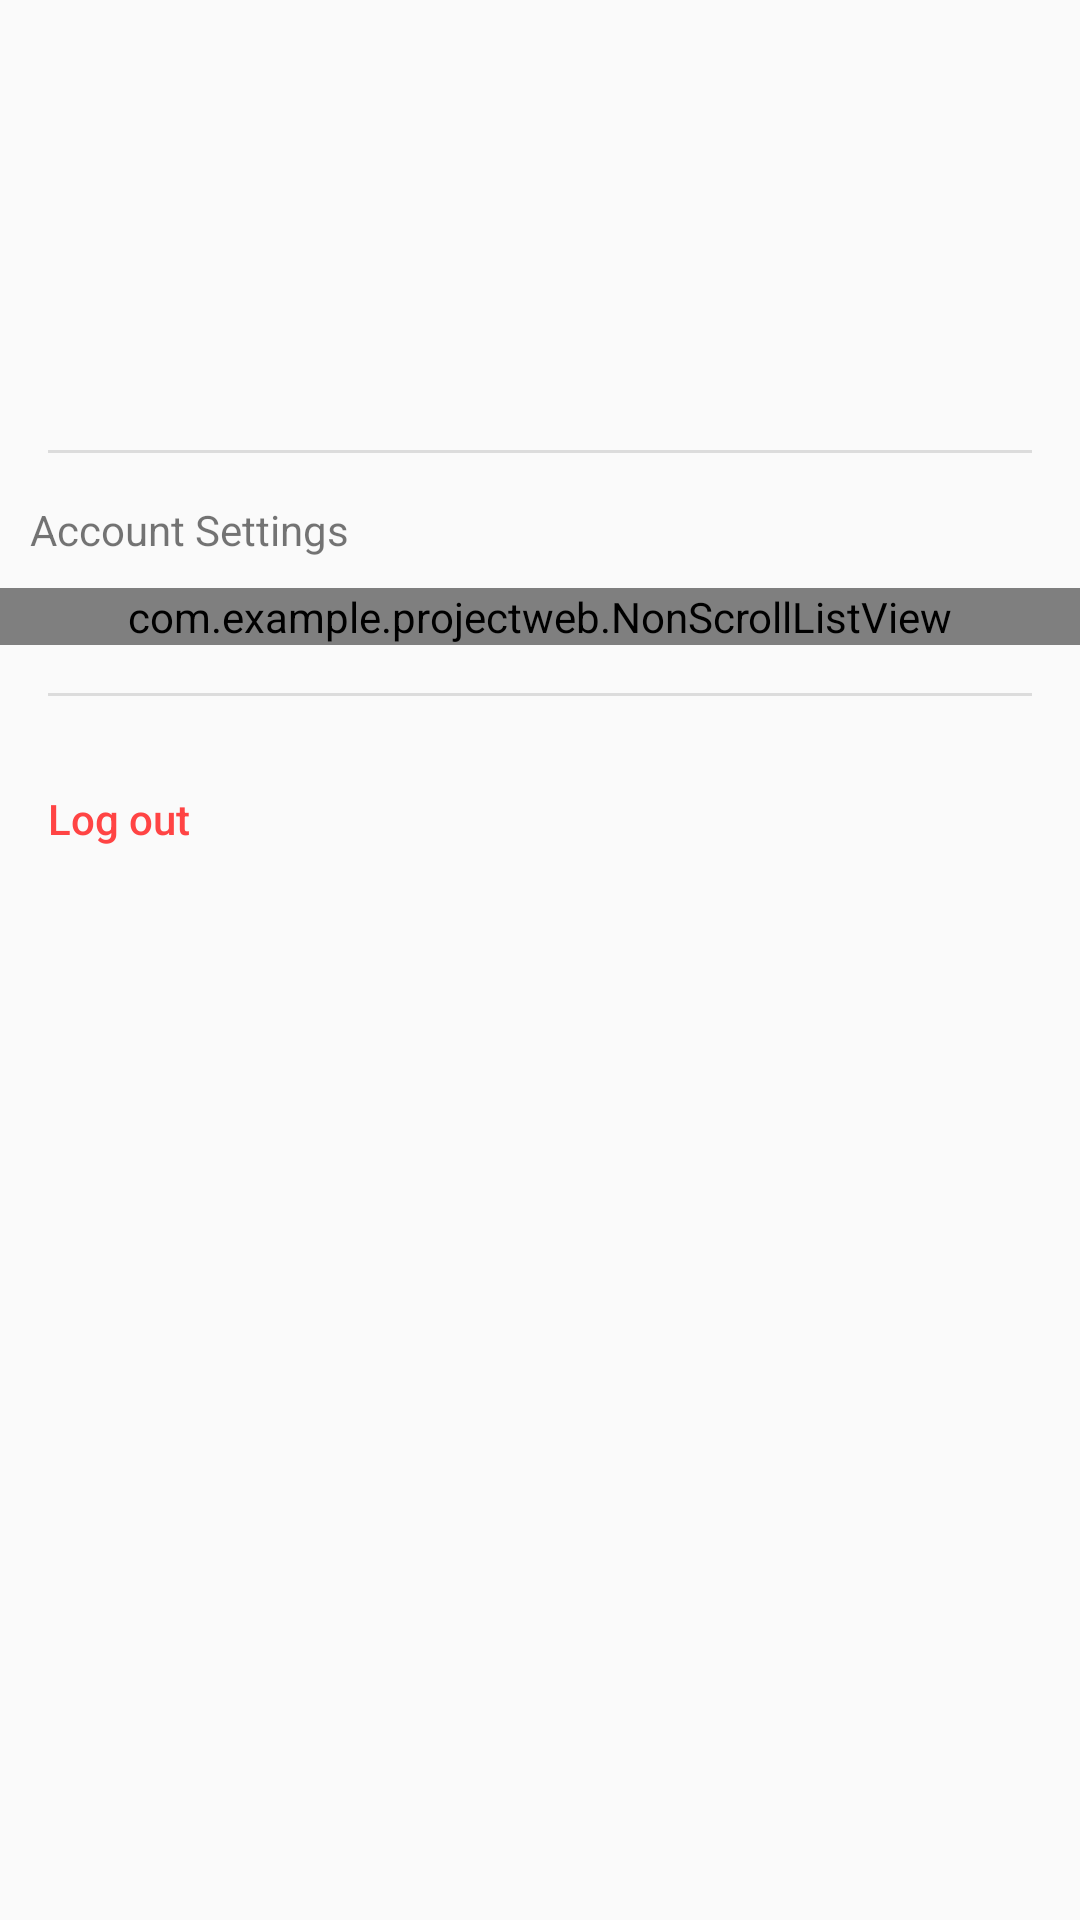

This screen was rendered from an Android layout file. Write that file and the resources it references.
<!-- AndroidManifest.xml: application theme AppTheme -->
<!-- res/layout/activity_settings.xml -->
<?xml version="1.0" encoding="utf-8"?>
<androidx.constraintlayout.widget.ConstraintLayout xmlns:android="http://schemas.android.com/apk/res/android"
    xmlns:app="http://schemas.android.com/apk/res-auto"
    xmlns:tools="http://schemas.android.com/tools"
    android:layout_width="match_parent"
    android:layout_height="match_parent"
    tools:context=".SettingsActivity" >

    <ScrollView
        android:layout_width="match_parent"
        android:layout_height="match_parent">

        <LinearLayout
            android:layout_width="match_parent"
            android:layout_height="wrap_content"
            android:orientation="vertical" >

            <ImageView
                android:id="@+id/accountIconImageView"
                android:layout_width="match_parent"
                android:layout_height="150dp"
                android:tint="@color/colorPrimary"
                app:srcCompat="@drawable/ic_baseline_account_circle_24" />

            <View
                android:id="@+id/divider2"
                android:layout_width="match_parent"
                android:layout_height="1dp"
                android:background="?android:attr/listDivider"
                android:layout_marginLeft="16dp"
                android:layout_marginRight="16dp"
                android:layout_marginBottom="16dp" />

            <TextView
                android:id="@+id/accountSettingsTextView"
                android:layout_width="match_parent"
                android:layout_height="wrap_content"
                android:text="Account Settings"
                android:layout_marginLeft="10dp"
                android:layout_marginBottom="10dp"/>

            <view
                android:id="@+id/settingsListView"
                class="com.example.projectweb.NonScrollListView"
                android:layout_width="match_parent"
                android:layout_height="wrap_content"
                android:divider="@null"
                android:dividerHeight="0dp" />

            <View
                android:id="@+id/divider"
                android:layout_width="match_parent"
                android:layout_height="1dp"
                android:background="?android:attr/listDivider"
                android:layout_margin="16dp"/>

            <Button
                android:id="@+id/logOutButton"
                android:layout_width="match_parent"
                android:layout_height="40dp"
                android:layout_marginLeft="16dp"
                android:layout_marginTop="5dp"
                android:layout_marginRight="16dp"
                android:layout_marginBottom="50dp"
                android:background="@android:color/transparent"
                android:text="Log out"
                android:textAlignment="viewStart"
                android:textAllCaps="false"
                android:textColor="@android:color/holo_red_light" />
        </LinearLayout>
    </ScrollView>

</androidx.constraintlayout.widget.ConstraintLayout>
<!-- resources referenced by this layout -->
<resources>
  <color name="colorPrimary">#D81B60</color>
  <style name="AppTheme" parent="Theme.AppCompat.Light.DarkActionBar">
          
          <item name="colorPrimary">@color/colorPrimary</item>
          <item name="colorPrimaryDark">@color/colorPrimaryDark</item>
          <item name="colorAccent">@color/colorAccent</item>
      </style>
  <color name="colorPrimaryDark">#AD1457</color>
  <color name="colorAccent">@color/colorPrimary</color>
</resources>
